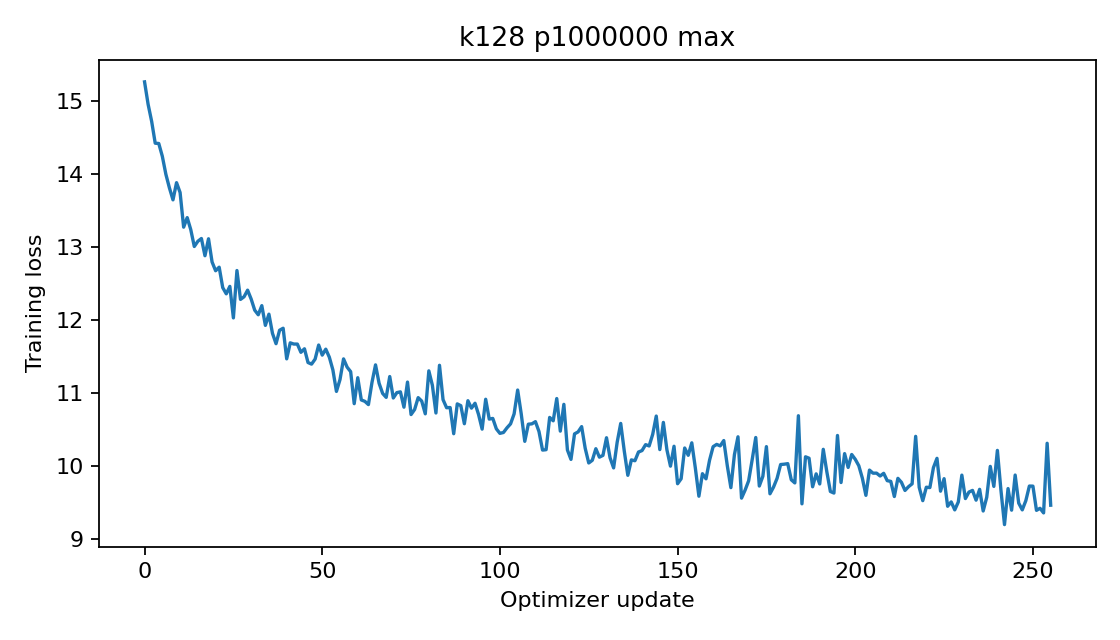

The table this chart was drawn from, first rows:
epoch, step, train_loss
0, 0, 15.26
0, 1, 14.95
0, 2, 14.72
0, 3, 14.42
0, 4, 14.41
0, 5, 14.24
0, 6, 13.99
0, 7, 13.8
0, 8, 13.64
0, 9, 13.88
0, 10, 13.74
0, 11, 13.27
0, 12, 13.4
0, 13, 13.23
0, 14, 13
0, 15, 13.07
0, 16, 13.11
0, 17, 12.88
0, 18, 13.11
0, 19, 12.79
0, 20, 12.67
0, 21, 12.72
0, 22, 12.44
0, 23, 12.35
0, 24, 12.46
0, 25, 12.02
0, 26, 12.67
0, 27, 12.28
0, 28, 12.31
0, 29, 12.4
0, 30, 12.28
0, 31, 12.13
0, 32, 12.07
0, 33, 12.19
0, 34, 11.92
0, 35, 12.08
0, 36, 11.81
0, 37, 11.67
0, 38, 11.86
0, 39, 11.88
0, 40, 11.46
0, 41, 11.68
0, 42, 11.67
0, 43, 11.67
0, 44, 11.55
0, 45, 11.6
0, 46, 11.41
0, 47, 11.39
0, 48, 11.46
0, 49, 11.65
0, 50, 11.52
0, 51, 11.6
0, 52, 11.49
0, 53, 11.31
0, 54, 11.02
0, 55, 11.18
0, 56, 11.46
0, 57, 11.35
0, 58, 11.29
0, 59, 10.85
... 196 more rows
